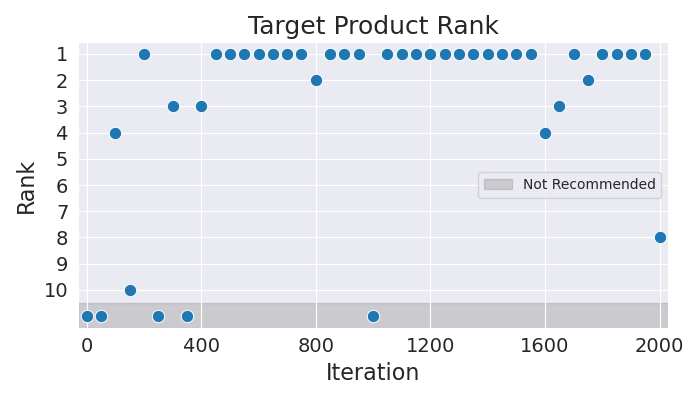

The file beside this chart, header and first rows:
Iteration, Rank
0, 11
50, 11
100, 4
150, 10
200, 1
250, 11
300, 3
350, 11
400, 3
450, 1
500, 1
550, 1
600, 1
650, 1
700, 1
750, 1
800, 2
850, 1
900, 1
950, 1
1000, 11
1050, 1
1100, 1
1150, 1
1200, 1
1250, 1
1300, 1
1350, 1
1400, 1
1450, 1
1500, 1
1550, 1
1600, 4
1650, 3
1700, 1
1750, 2
1800, 1
1850, 1
1900, 1
1950, 1
2000, 8
